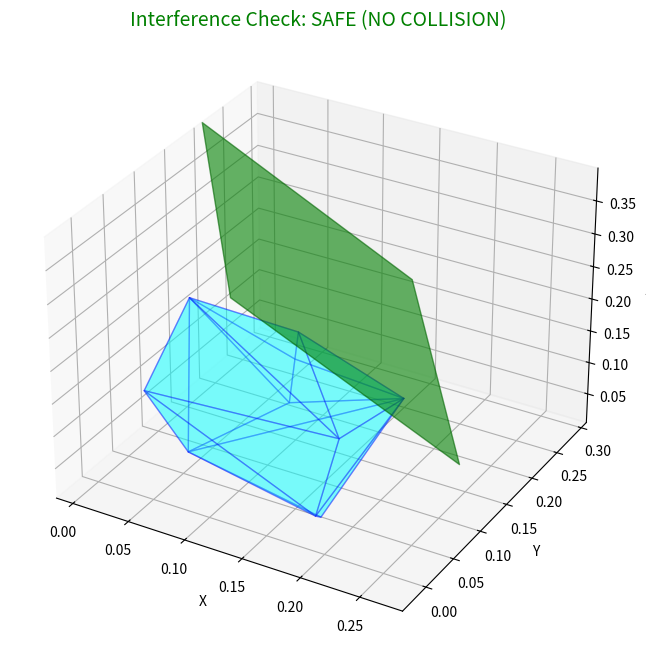

Recreate this plot in Python.
#!/usr/bin/python3
#\file    cross_prism_poly_cmp1.py
#\brief   Test code of detecting intersection between cross-prism 3d (convex) and polygon.
#\author  Akihiko Yamaguchi, info@akihikoy.net
#\version 0.1
#\date    Feb.19, 2026
import numpy as np
import time
from scipy.spatial import ConvexHull
import matplotlib.pyplot as plt
from mpl_toolkits.mplot3d.art3d import Poly3DCollection

# --- 1. Geometry Generation ---

def generate_random_scene():
  """
  Generates a random 3D scene consisting of a convex polyhedron (representing the robot finger)
  and a 3D rectangular polygon (representing the container wall).
  """
  # Generate a random approximated Convex CrossPrism (12-15 vertices)
  # The points are scaled to represent a realistic finger size (~20cm).
  prism_pts = np.random.rand(12, 3) * 0.2
  hull = ConvexHull(prism_pts)
  prism_hull_pts = prism_pts[hull.vertices]

  # Generate a random 3D Rectangle (Polygon) representing a container wall
  center = np.random.rand(3) * 0.3
  u = np.random.randn(3)
  v = np.random.randn(3)
  # Orthogonalize and normalize the basis vectors to form a perfect rectangle
  u /= np.linalg.norm(u)
  v -= np.dot(v, u) * u
  v /= np.linalg.norm(v)

  size_u, size_v = 0.15, 0.15
  poly_pts = np.array([
    center + size_u * u + size_v * v,
    center - size_u * u + size_v * v,
    center - size_u * u - size_v * v,
    center + size_u * u - size_v * v
  ])

  # Sometimes force the shapes closer to each other to increase the probability of collision during tests.
  if np.random.rand() > 0.5:
    prism_hull_pts += (np.mean(poly_pts, axis=0) - np.mean(prism_hull_pts, axis=0)) * np.random.rand()

  return prism_hull_pts, poly_pts

# --- 2. Algorithms ---

def check_sat(prism_pts, poly_pts):
  """
  Separating Axis Theorem (SAT) implementation.
  Checks if there is any axis along which the projections of the two convex shapes do not overlap.
  """
  start_time = time.perf_counter()
  eps = 1e-6 # Epsilon for floating-point margin to prevent false positives

  hull = ConvexHull(prism_pts)
  prism_normals = hull.equations[:, :3]

  # Calculate the normal vector of the container wall (polygon)
  poly_v1 = poly_pts[1] - poly_pts[0]
  poly_v2 = poly_pts[2] - poly_pts[1]
  poly_normal = np.cross(poly_v1, poly_v2)
  poly_normal_norm = np.linalg.norm(poly_normal)
  if poly_normal_norm < eps:
    return False, time.perf_counter() - start_time
  poly_normal /= poly_normal_norm

  def get_unique_edges(pts, simplices=None):
    """
    Helper function to extract unique edges from a set of points or a mesh.
    This drastically reduces the number of cross-product calculations by removing duplicate or parallel edges.
    """
    edges = []
    if simplices is not None:
      for simplex in simplices:
        for i in range(3):
          edge = pts[simplex[(i+1)%3]] - pts[simplex[i]]
          norm = np.linalg.norm(edge)
          if norm > eps:
            edge = edge / norm
            # Check if an edge with the same (or exactly opposite) direction already exists
            if not any(np.abs(np.dot(e, edge)) > 1.0 - eps for e in edges):
              edges.append(edge)
    else:
      num_pts = len(pts)
      for i in range(num_pts):
        edge = pts[(i+1)%num_pts] - pts[i]
        norm = np.linalg.norm(edge)
        if norm > eps:
          edge = edge / norm
          if not any(np.abs(np.dot(e, edge)) > 1.0 - eps for e in edges):
            edges.append(edge)
    return edges

  prism_edges = get_unique_edges(prism_pts, hull.simplices)
  poly_edges = get_unique_edges(poly_pts)

  # The candidate separating axes are:
  # 1. Face normals of shape A
  # 2. Face normals of shape B
  # 3. Cross products of all unique edge combinations between shape A and shape B
  axes = list(prism_normals) + [poly_normal]
  for pe in poly_edges:
    for pre in prism_edges:
      cross_prod = np.cross(pe, pre)
      norm = np.linalg.norm(cross_prod)
      if norm > eps:
        axes.append(cross_prod / norm)

  # Test overlaps on all candidate axes
  collision = True
  for axis in axes:
    proj_prism = np.dot(prism_pts, axis)
    proj_poly = np.dot(poly_pts, axis)
    # If there is a gap between the min/max projections, a separating axis is found.
    if np.max(proj_prism) < np.min(proj_poly) - eps or np.max(proj_poly) < np.min(proj_prism) - eps:
      collision = False
      break

  return collision, time.perf_counter() - start_time

def check_gjk(prism_pts, poly_pts):
  """
  Gilbert-Johnson-Keerthi (GJK) collision detection algorithm.
  Determines whether the Minkowski difference of two convex shapes contains the origin.
  """
  start_time = time.perf_counter()

  # Calculate the normal of the 2D polygon
  poly_v1 = poly_pts[1] - poly_pts[0]
  poly_v2 = poly_pts[2] - poly_pts[1]
  poly_normal = np.cross(poly_v1, poly_v2)
  poly_normal_norm = np.linalg.norm(poly_normal)
  if poly_normal_norm < 1e-6:
    return False, time.perf_counter() - start_time
  poly_normal /= poly_normal_norm

  # CRITICAL FIX: Add virtual thickness to the 2D polygon.
  # GJK requires volume. A perfectly flat 2D polygon causes numerical degeneracy
  # when calculating the Minkowski difference in 3D space.
  thickness = 1e-4
  thick_poly_pts = np.vstack([poly_pts + poly_normal * thickness, poly_pts - poly_normal * thickness])

  def support(pts, d):
    # Returns the furthest point in the given direction 'd'
    return pts[np.argmax(np.dot(pts, d))]

  def get_support(d):
    # Support function for the Minkowski difference: Supp(A) - Supp(B, -d)
    return support(prism_pts, d) - support(thick_poly_pts, -d)

  # Initialize the simplex with a random search direction
  d = np.array([1.0, 0.0, 0.0])
  simplex = [get_support(d)]
  d = -simplex[0] # Next search direction is towards the origin

  collision = False
  for _ in range(64): # Cap iterations to prevent infinite loops in degenerate cases
    if np.linalg.norm(d) < 1e-6:
      collision = True
      break

    a = get_support(d)
    # If the newly added point hasn't passed the origin, the origin cannot be enclosed.
    if np.dot(a, d) < 0:
      collision = False
      break

    simplex.append(a)

    # Simplex resolution logic: Update the simplex and determine the next search direction
    if len(simplex) == 2:
      b, a = simplex
      ab = b - a
      ao = -a
      if np.dot(ab, ao) > 0:
        d = np.cross(np.cross(ab, ao), ab)
      else:
        simplex = [a]
        d = ao
    elif len(simplex) == 3:
      c, b, a = simplex
      ab, ac, ao = b - a, c - a, -a
      abc = np.cross(ab, ac)
      if np.dot(np.cross(abc, ac), ao) > 0:
        if np.dot(ac, ao) > 0:
          simplex = [c, a]
          d = np.cross(np.cross(ac, ao), ac)
        else:
          simplex = [b, a] if np.dot(ab, ao) > 0 else [a]
          d = np.cross(np.cross(ab, ao), ab) if np.dot(ab, ao) > 0 else ao
      else:
        if np.dot(np.cross(ab, abc), ao) > 0:
          simplex = [b, a] if np.dot(ab, ao) > 0 else [a]
          d = np.cross(np.cross(ab, ao), ab) if np.dot(ab, ao) > 0 else ao
        else:
          d = abc if np.dot(abc, ao) > 0 else -abc
          if np.dot(abc, ao) <= 0: # Origin is enclosed by the triangle (rare but possible)
            simplex = [c, b, a]
    elif len(simplex) == 4:
      d_pt, c, b, a = simplex
      ab, ac, ad, ao = b - a, c - a, d_pt - a, -a
      abc, acd, adb = np.cross(ab, ac), np.cross(ac, ad), np.cross(ad, ab)

      # Check which face of the tetrahedron the origin is facing
      if np.dot(abc, ao) > 0:
        simplex, d = [c, b, a], abc
      elif np.dot(acd, ao) > 0:
        simplex, d = [d_pt, c, a], acd
      elif np.dot(adb, ao) > 0:
        simplex, d = [b, d_pt, a], adb
      else:
        # If the origin is not outside any of the 3 faces, it must be inside the tetrahedron!
        collision = True
        break

  return collision, time.perf_counter() - start_time

def check_approximation(prism_pts, poly_pts):
  """
  A fast, approximate collision detection algorithm between a 3D Convex Polyhedron (Finger)
  and a Planar Convex Polygon (Container Wall).

  It computes the 2D cross-section of the polyhedron on the polygon's plane, and checks
  if any vertex of this cross-section lies inside the target polygon.

  [WARNING] Known Failure Cases (False Negatives):
  This algorithm will fail to detect a collision in the following topological conditions:
    1. Complete Enclosure: The polyhedron's cross-section completely encloses the target
       polygon (no cross-section vertices are inside the target polygon's boundary).
    2. Edge-only Intersection: The cross-section and the polygon intersect only at their
       edges (e.g., overlapping like a star shape) without any vertex falling inside
       the other's area.
  """
  start_time = time.perf_counter()
  eps = 1e-6

  # Step 1: Extract the infinite plane equation (Normal and Distance) from the Polygon
  v1 = poly_pts[1] - poly_pts[0]
  v2 = poly_pts[2] - poly_pts[1]
  normal = np.cross(v1, v2)
  normal_norm = np.linalg.norm(normal)
  if normal_norm < eps:
    return False, time.perf_counter() - start_time, []
  normal /= normal_norm
  d_plane = -np.dot(normal, poly_pts[0]) # Plane equation: N dot P + d = 0

  # Step 2: Broad-phase check.
  # Check the signed distance of all prism vertices to the plane.
  distances = np.dot(prism_pts, normal) + d_plane
  # If ALL vertices are strictly on the positive side, or strictly on the negative side,
  # the prism does not intersect the infinite plane at all. (Fast exit)
  if np.all(distances > eps) or np.all(distances < -eps):
    return False, time.perf_counter() - start_time, []

  # Step 3: Edge-Plane intersection calculation.
  hull = ConvexHull(prism_pts)
  intersect_pts = []
  unique_edges = set()

  # Store edge vertex indices in a Set to prevent evaluating shared edges multiple times
  for simplex in hull.simplices:
    for i in range(3):
      idx1 = simplex[i]
      idx2 = simplex[(i+1)%3]
      unique_edges.add((min(idx1, idx2), max(idx1, idx2)))

  for idx1, idx2 in unique_edges:
    d1 = distances[idx1]
    d2 = distances[idx2]

    # If the signed distances have opposite signs, the edge crosses the plane.
    # We include <= eps to catch edges that are exactly touching the plane.
    if d1 * d2 <= eps and abs(d2 - d1) > eps:
      p1 = prism_pts[idx1]
      p2 = prism_pts[idx2]
      # Linear interpolation to find the exact 3D intersection point
      t = -d1 / (d2 - d1)
      if 0.0 <= t <= 1.0:
        intersect_pts.append(p1 + t * (p2 - p1))

  if not intersect_pts:
    return False, time.perf_counter() - start_time, []

  # Reverse Check
  equations = hull.equations
  for poly_pt in poly_pts:
    pt_homo = np.append(poly_pt, 1.0)
    if np.all(np.dot(equations, pt_homo) <= eps):
      return True, time.perf_counter() - start_time, intersect_pts

  # Step 4: Robust 3D Point-in-Convex-Polygon Check.
  # For each intersection point on the plane, check if it falls inside the boundaries of the container wall.
  num_poly_pts = len(poly_pts)
  for pt in intersect_pts:
    is_inside = True
    for i in range(num_poly_pts):
      edge_vec = poly_pts[(i+1)%num_poly_pts] - poly_pts[i]
      pt_vec = pt - poly_pts[i]

      # The cross product of the polygon edge and the vector to the point
      # should point in the same direction as the polygon's normal if the point is inside.
      cross_p = np.cross(edge_vec, pt_vec)
      if np.dot(cross_p, normal) < -eps:
        is_inside = False
        break

    if is_inside:
      return True, time.perf_counter() - start_time, intersect_pts

  return False, time.perf_counter() - start_time, []

# --- 3. Visualization ---

def plot_scene(prism_pts, poly_pts, is_collision, intersect_pts=None):
  """
  Renders the 3D scene using Matplotlib.
  Highlights the container wall in Red if a collision is detected.
  Also plots the exact intersection points on the wall.
  """
  fig = plt.figure(figsize=(10, 8))
  ax = fig.add_subplot(111, projection='3d')

  # Render the Robot Finger (CrossPrism) as a translucent blue mesh
  hull = ConvexHull(prism_pts)
  for s in hull.simplices:
    tri = Poly3DCollection([prism_pts[s]])
    tri.set_color('cyan')
    tri.set_alpha(0.3)
    tri.set_edgecolor('blue')
    ax.add_collection3d(tri)

  # Render the Container Wall (Polygon). Red = Collision, Green = Safe
  poly_color = 'red' if is_collision else 'green'
  poly = Poly3DCollection([poly_pts])
  poly.set_color(poly_color)
  poly.set_alpha(0.6)
  poly.set_edgecolor('dark' + poly_color)
  ax.add_collection3d(poly)

  # If a collision is detected, plot the intersection points.
  if is_collision and intersect_pts:
    pts_arr = np.array(intersect_pts)
    ax.scatter(pts_arr[:,0], pts_arr[:,1], pts_arr[:,2],
               color='green', s=100, marker='X', zorder=5, label='Intersection Points')
    ax.legend()

  # Auto-scale the axes to fit all objects perfectly
  all_pts = np.vstack((prism_pts, poly_pts))
  ax.set_xlim([np.min(all_pts[:,0]), np.max(all_pts[:,0])])
  ax.set_ylim([np.min(all_pts[:,1]), np.max(all_pts[:,1])])
  ax.set_zlim([np.min(all_pts[:,2]), np.max(all_pts[:,2])])

  status_text = "COLLISION DETECTED" if is_collision else "SAFE (NO COLLISION)"
  ax.set_title(f"Interference Check: {status_text}", fontsize=14, color=poly_color)
  ax.set_xlabel('X')
  ax.set_ylabel('Y')
  ax.set_zlabel('Z')
  plt.show()

# --- 4. Main Execution ---

def run_tests():
  """
  Main function to generate a random scene, evaluate it using all three algorithms,
  compare execution times, and render the result.
  """
  seed = int(time.time())
  np.random.seed(seed)
  print(f"\n=== Random Seed: {seed} ===")

  prism_pts, poly_pts = generate_random_scene()

  res_sat, t_sat = check_sat(prism_pts, poly_pts)
  res_gjk, t_gjk = check_gjk(prism_pts, poly_pts)
  res_opt, t_opt, intersect_pts_opt = check_approximation(prism_pts, poly_pts)

  print(f"{'Algorithm':<15} | {'Result':<10} | {'Time (ms)':<15}")
  print("-" * 45)
  print(f"{'SAT':<15} | {str(res_sat):<10} | {t_sat*1000:.4f}")
  print(f"{'GJK':<15} | {str(res_gjk):<10} | {t_gjk*1000:.4f}")
  print(f"{'Optimized':<15} | {str(res_opt):<10} | {t_opt*1000:.4f}")

  # Ensure all algorithms agree on the collision result
  if not (res_sat == res_gjk == res_opt):
    print("\nWARNING: Algorithms returned inconsistent results!")

  if res_opt and intersect_pts_opt:
    print("\n--- Intersection Points (from Optimized Algorithm) ---")
    for i, pt in enumerate(intersect_pts_opt):
      print(f"Point {i+1}: [{pt[0]:.4f}, {pt[1]:.4f}, {pt[2]:.4f}]")

  # Render the scene using Matplotlib
  plot_scene(prism_pts, poly_pts, res_opt, intersect_pts_opt)

if __name__ == "__main__":
  run_tests()
